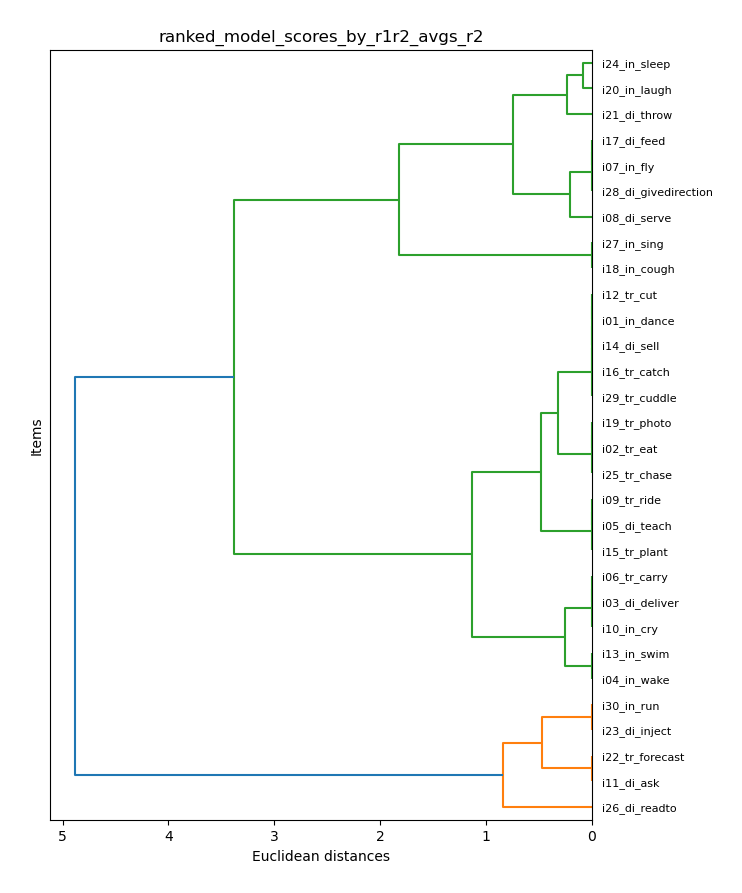

Source data for this figure (header and first rows):
item_model, r2
i01_in_dance, 6.833
i02_tr_eat, 6.667
i03_di_deliver, 6.333
i04_in_wake, 6.5
i05_di_teach, 7.0
i06_tr_carry, 6.333
i07_in_fly, 7.333
i08_di_serve, 7.167
i09_tr_ride, 7.0
i10_in_cry, 6.333
i11_di_ask, 5.333
i12_tr_cut, 6.833
i13_in_swim, 6.5
i14_di_sell, 6.833
i15_tr_plant, 7.0
i16_tr_catch, 6.833
i17_di_feed, 7.333
i18_in_cough, 8.5
i19_tr_photo, 6.667
i20_in_laugh, 7.583
i21_di_throw, 7.833
i22_tr_forecast, 5.333
i23_di_inject, 5.667
i24_in_sleep, 7.667
i25_tr_chase, 6.667
i26_di_readto, 4.833
i27_in_sing, 8.5
i28_di_givedirection, 7.333
i29_tr_cuddle, 6.833
i30_in_run, 5.667
